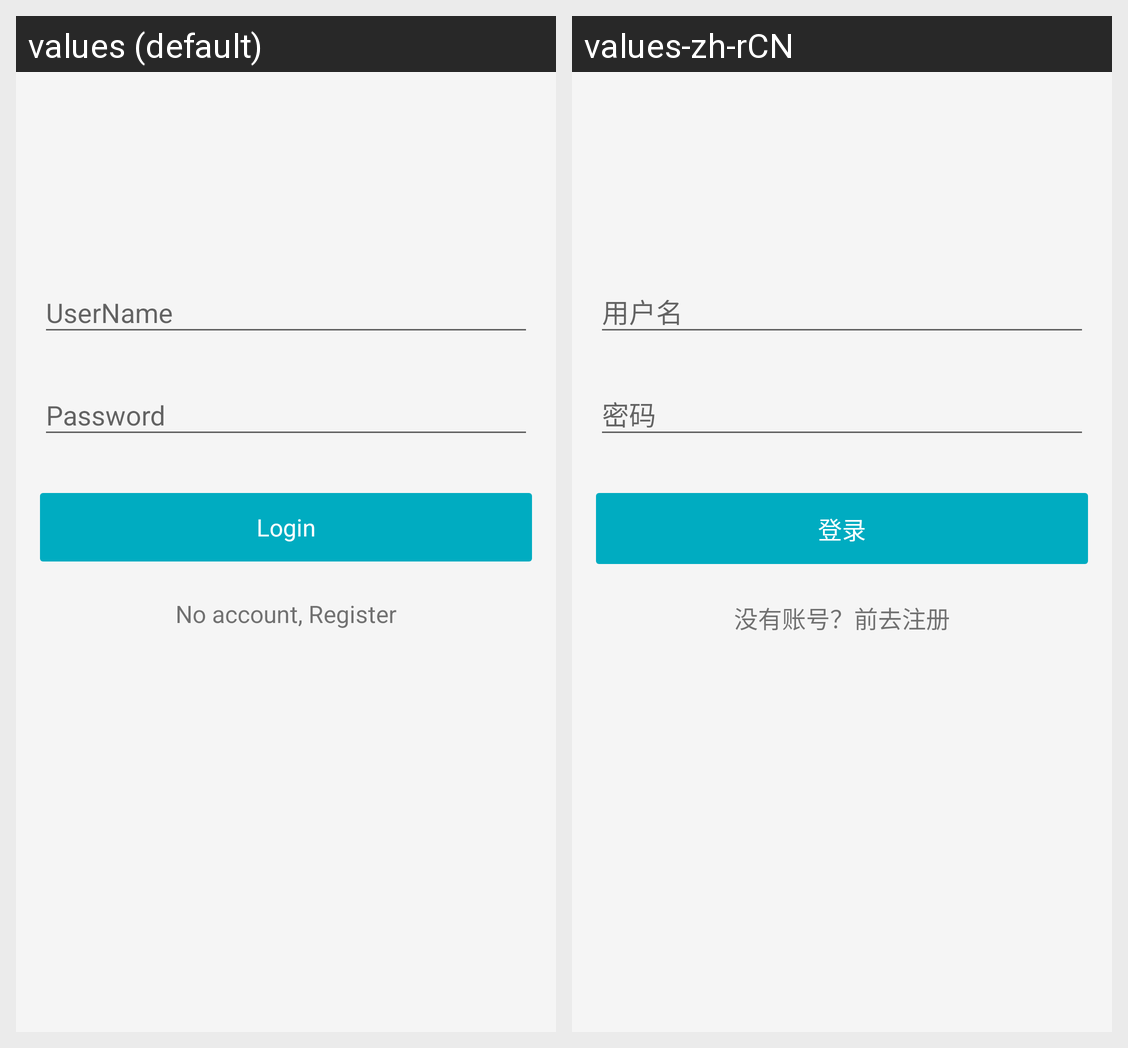

The same Android screen rendered under two of its app's locales, left to right. List the strings drawn on it with the default value and each locale's translation.
Android screen res/layout/fragment_login.xml rendered under 2 locales, left to right: values (default), values-zh-rCN. Device: Nexus 5 (rendered at 1080×1920; each locale shown at half size, 540×960, under a caption strip naming it); theme AppTheme.
Strings drawn on this screen, with the default value and each locale's value (text and hints the layout hard-codes, and strings that could not be matched under every locale, appear in the picture but are not listed):

login
  values: Login
  values-zh-rCN: 登录

no_account
  values: No account, Register
  values-zh-rCN: 没有账号？前去注册
